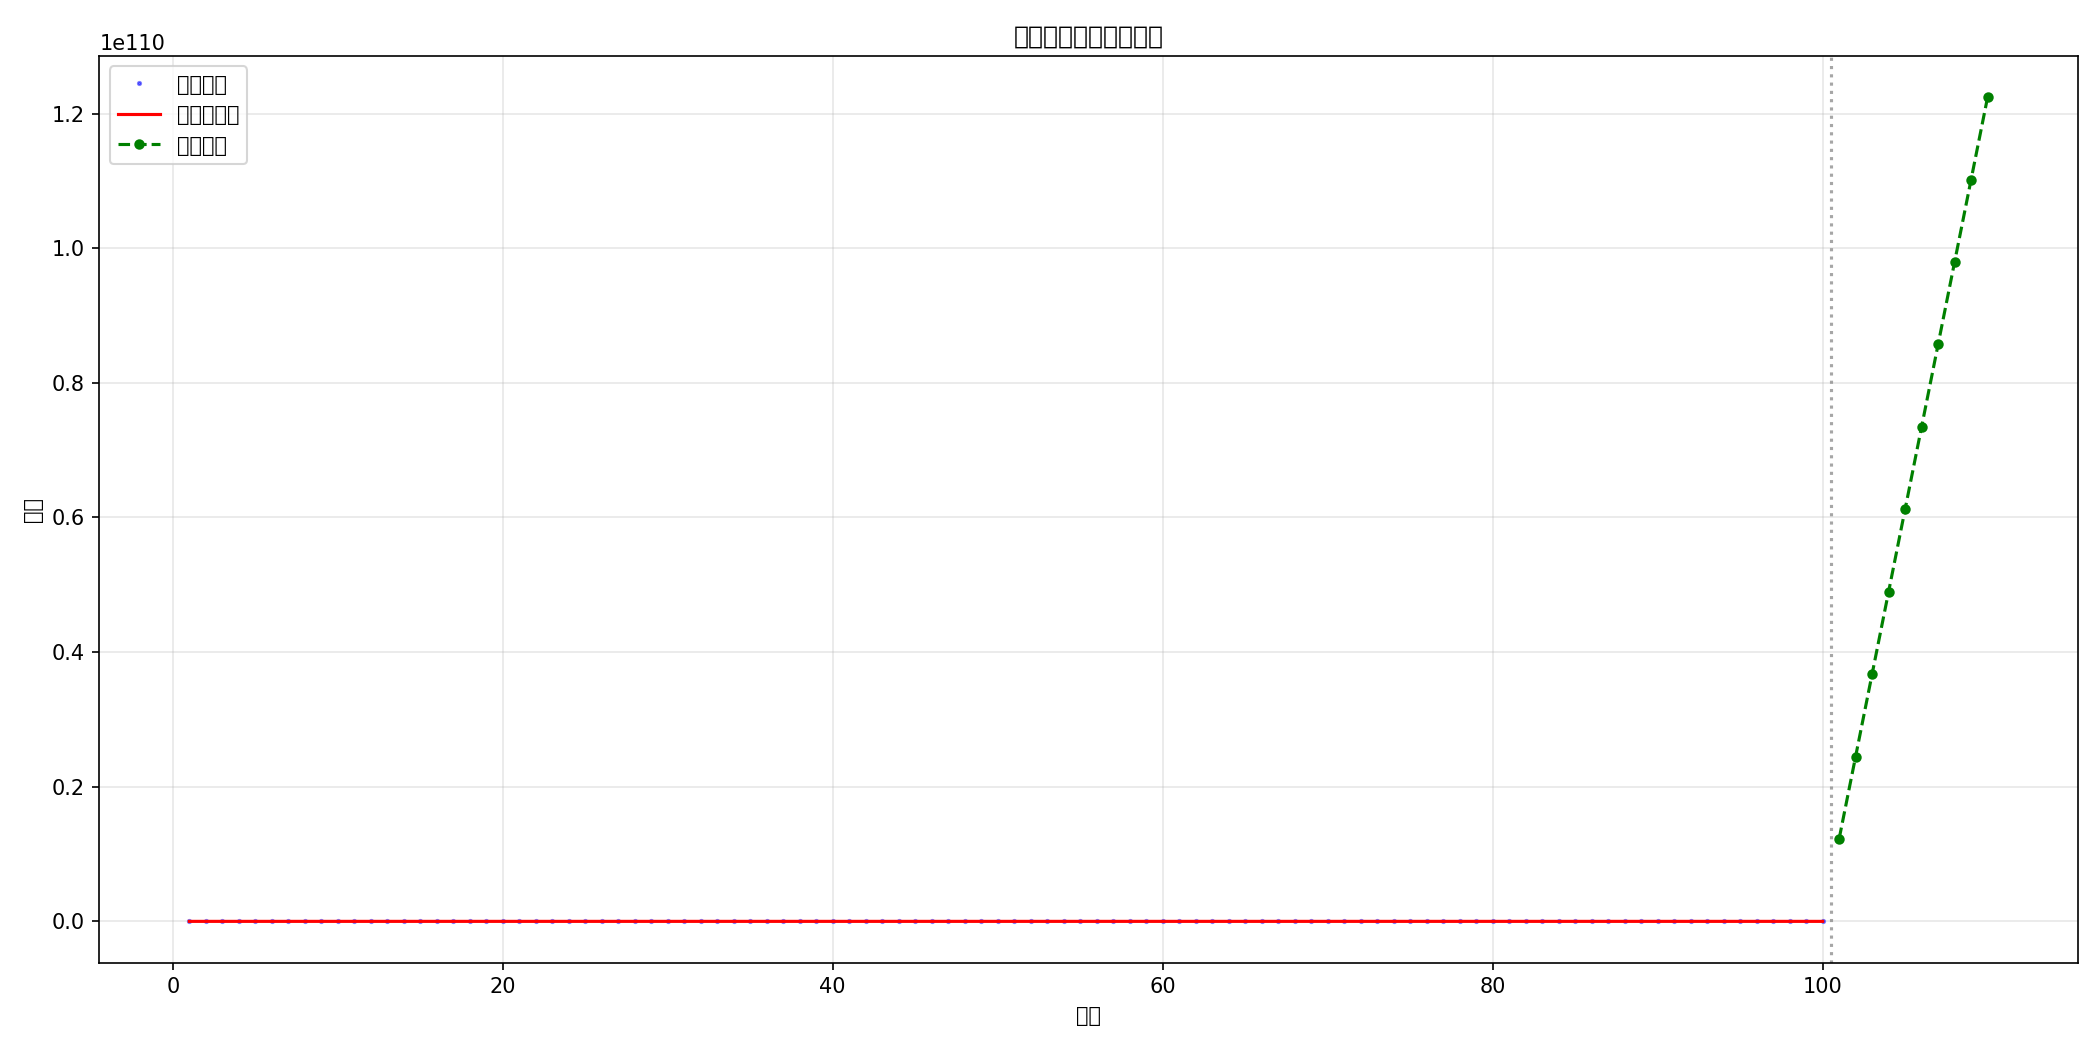

The file beside this chart, header and first rows:
day, original, filtered, prediction
1, 100.5, 100.5, 
2, 100.4, 100.4, 
3, 101, 100.9, 
4, 102.5, 102.5, 
5, 102.3, 102.5, 
6, 102.1, 101, 
7, 103.6, 118.9, 
8, 104.4, 52.64, 
9, 103.9, 245, 
10, 104.5, -565.7, 
11, 104, 12142, 
12, 103.6, -10866, 
13, 103.8, 9335, 
14, 101.9, -14319, 
15, 100.2, 41737, 
16, 99.59, -209309, 
17, 98.58, 2.4201e+06, 
18, 98.89, 8.10145e+07, 
19, 97.99, -5.63321e+07, 
20, 96.57, 7.32485e+07, 
21, 98.04, -1.77345e+08, 
22, 97.81, 6.40003e+08, 
23, 97.88, -3.2054e+09, 
24, 96.46, 2.18089e+10, 
25, 95.91, -2.06013e+11, 
26, 96.02, 2.9896e+12, 
27, 94.87, -1.0531e+14, 
28, 95.25, -2.56473e+15, 
29, 94.65, 9.9301e+16, 
30, 94.36, 2.0787e+18, 
31, 93.75, -1.86878e+20, 
32, 95.61, -4.48698e+21, 
33, 95.59, 1.44266e+23, 
34, 94.53, 3.01428e+24, 
35, 95.36, -8.39129e+25, 
36, 94.14, -2.02318e+27, 
37, 94.35, 2.87853e+28, 
38, 92.39, -2.17983e+30, 
39, 91.06, -5.0464e+31, 
40, 91.25, 8.13782e+32, 
41, 91.99, 9.45106e+34, 
42, 92.16, -6.33815e+34, 
43, 92.05, 8.07794e+34, 
44, 91.75, -1.85995e+35, 
45, 90.27, 6.21297e+35, 
46, 89.55, -2.74074e+36, 
47, 89.09, 1.51485e+37, 
48, 90.15, -1.0153e+38, 
49, 90.49, 8.07703e+38, 
50, 88.73, -7.52085e+39, 
51, 89.05, 8.12672e+40, 
52, 88.67, -1.01499e+42, 
53, 87.99, 1.46591e+43, 
54, 88.6, -2.46226e+44, 
55, 89.63, 4.87228e+45, 
56, 90.56, -1.16423e+47, 
57, 89.72, 3.52527e+48, 
58, 89.41, -1.50923e+50, 
59, 89.75, 1.34546e+52, 
60, 90.72, 1.17404e+54, 
... 50 more rows
